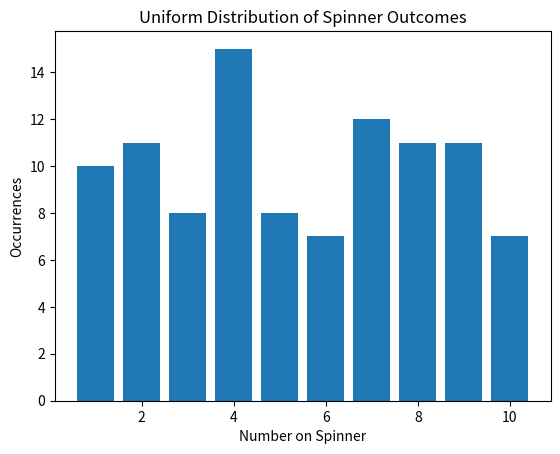

Here is the Python script that generated this plot:
#!/usr/bin/env python
# coding: utf-8

# A uniform distribution is characterized by each outcome having an equal probability of occurringImagine a spinner with numbers from 1 to 10. A uniform distribution means that when you spin the spinner, each number has an equal chance of being the result. It's like having a fair game where no number is more likely than the others. So, if you spin it many times, you'd expect each number to show up about the same number of times – that's the uniform distribution in action!

# In[1]:


import random

def spin_spinner():
    return random.randint(1, 10)

# Simulate spinning the spinner 100 times
num_spins = 100
outcomes = [spin_spinner() for _ in range(num_spins)]

# Count the occurrences of each number
counts = {number: outcomes.count(number) for number in range(1, 11)}

# Print the results
for number, count in counts.items():
    print(f"Number {number}: {count} occurrences")


# In[2]:


import random
import matplotlib.pyplot as plt

def spin_spinner():
    return random.randint(1, 10)

# Simulate spinning the spinner 100 times
num_spins = 100
outcomes = [spin_spinner() for _ in range(num_spins)]

# Count the occurrences of each number
counts = {number: outcomes.count(number) for number in range(1, 11)}

# Plot the bar graph
plt.bar(counts.keys(), counts.values())
plt.xlabel('Number on Spinner')
plt.ylabel('Occurrences')
plt.title('Uniform Distribution of Spinner Outcomes')
plt.show()


# In[ ]:




